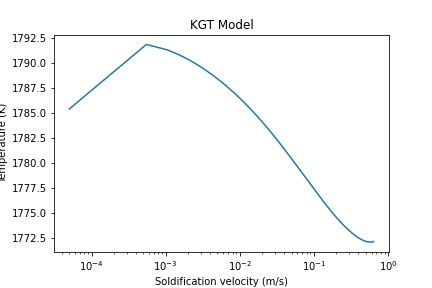

Data behind this chart, as committed beside it:
, v, R, T, kv_C, kv_Mn, kv_Al, clstar_C, clstar_Mn, clstar_Al
0, 5e-05, 1.0947349473501631e-05, 1785, 0.2059, 0.7129, 1.098, 0.002627, 0.005206, 0.01677
1, 0.00055, 2.127019843897285e-06, 1792, 0.2063, 0.7131, 1.098, 0.002838, 0.005339, 0.01664
2, 0.00105, 1.4945050843560531e-06, 1791, 0.2067, 0.7132, 1.098, 0.002953, 0.005406, 0.01658
3, 0.00155, 1.2108210253677091e-06, 1791, 0.2071, 0.7133, 1.098, 0.003035, 0.005451, 0.01653
4, 0.00205, 1.0414448194597908e-06, 1790, 0.2075, 0.7135, 1.098, 0.003099, 0.005486, 0.0165
5, 0.00255, 9.259824344906668e-07, 1790, 0.2079, 0.7136, 1.098, 0.003153, 0.005514, 0.01648
6, 0.00305, 8.409236511928375e-07, 1790, 0.2083, 0.7138, 1.098, 0.0032, 0.005538, 0.01645
7, 0.00355, 7.749733286883603e-07, 1789, 0.2087, 0.7139, 1.098, 0.003242, 0.005559, 0.01644
8, 0.00405, 7.219458548646525e-07, 1789, 0.2091, 0.7141, 1.098, 0.00328, 0.005578, 0.01642
9, 0.00455, 6.781340526477896e-07, 1789, 0.2095, 0.7142, 1.098, 0.003314, 0.005594, 0.01641
10, 0.00505, 6.41164036691176e-07, 1788, 0.2099, 0.7143, 1.098, 0.003345, 0.005609, 0.01639
11, 0.00555, 6.094364776346842e-07, 1788, 0.2103, 0.7145, 1.097, 0.003375, 0.005623, 0.01638
12, 0.00605, 5.81829607669792e-07, 1788, 0.2107, 0.7146, 1.097, 0.003402, 0.005636, 0.01637
13, 0.00655, 5.575304419377752e-07, 1788, 0.2111, 0.7148, 1.097, 0.003428, 0.005648, 0.01636
14, 0.00705, 5.359335682860217e-07, 1788, 0.2115, 0.7149, 1.097, 0.003452, 0.005659, 0.01635
15, 0.00755, 5.165777117203126e-07, 1787, 0.2119, 0.7151, 1.097, 0.003475, 0.00567, 0.01634
16, 0.00805, 4.99104474167468e-07, 1787, 0.2122, 0.7152, 1.097, 0.003497, 0.005679, 0.01633
17, 0.00855, 4.832306381849773e-07, 1787, 0.2126, 0.7153, 1.097, 0.003518, 0.005689, 0.01633
18, 0.00905, 4.6872906377757654e-07, 1787, 0.213, 0.7155, 1.097, 0.003538, 0.005697, 0.01632
19, 0.00955, 4.5541519680598195e-07, 1787, 0.2134, 0.7156, 1.097, 0.003557, 0.005706, 0.01631
20, 0.01005, 4.4313734038137364e-07, 1786, 0.2138, 0.7158, 1.097, 0.003575, 0.005714, 0.0163
21, 0.01055, 4.3176950927584234e-07, 1786, 0.2142, 0.7159, 1.097, 0.003592, 0.005721, 0.0163
22, 0.01105, 4.2120609453651106e-07, 1786, 0.2146, 0.716, 1.097, 0.003609, 0.005728, 0.01629
23, 0.01155, 4.113578204636076e-07, 1786, 0.215, 0.7162, 1.097, 0.003626, 0.005735, 0.01629
24, 0.01205, 4.0214863978133895e-07, 1786, 0.2154, 0.7163, 1.097, 0.003641, 0.005742, 0.01628
25, 0.01255, 3.935133202630876e-07, 1786, 0.2157, 0.7165, 1.097, 0.003656, 0.005748, 0.01628
26, 0.01305, 3.8539554802128355e-07, 1786, 0.2161, 0.7166, 1.097, 0.003671, 0.005754, 0.01627
27, 0.01355, 3.77746421689083e-07, 1786, 0.2165, 0.7167, 1.097, 0.003685, 0.00576, 0.01627
28, 0.01405, 3.7052324580973314e-07, 1785, 0.2169, 0.7169, 1.097, 0.003699, 0.005766, 0.01626
29, 0.01455, 3.63688555648633e-07, 1785, 0.2173, 0.717, 1.097, 0.003713, 0.005772, 0.01626
30, 0.01505, 3.572093227776274e-07, 1785, 0.2177, 0.7172, 1.097, 0.003726, 0.005777, 0.01625
31, 0.01555, 3.510563031426235e-07, 1785, 0.2181, 0.7173, 1.096, 0.003738, 0.005782, 0.01625
32, 0.01605, 3.452034983969158e-07, 1785, 0.2184, 0.7174, 1.096, 0.003751, 0.005787, 0.01625
33, 0.01655, 3.396277079570791e-07, 1785, 0.2188, 0.7176, 1.096, 0.003763, 0.005792, 0.01624
34, 0.01705, 3.343081542937186e-07, 1785, 0.2192, 0.7177, 1.096, 0.003775, 0.005797, 0.01624
35, 0.01755, 3.292261676970733e-07, 1785, 0.2196, 0.7179, 1.096, 0.003786, 0.005801, 0.01623
36, 0.01805, 3.243649197173073e-07, 1785, 0.22, 0.718, 1.096, 0.003797, 0.005805, 0.01623
37, 0.01855, 3.197091966042034e-07, 1784, 0.2204, 0.7181, 1.096, 0.003808, 0.00581, 0.01623
38, 0.01905, 3.1524520590164306e-07, 1784, 0.2207, 0.7183, 1.096, 0.003819, 0.005814, 0.01622
39, 0.01955, 3.10960410545428e-07, 1784, 0.2211, 0.7184, 1.096, 0.003829, 0.005818, 0.01622
40, 0.02005, 3.068433860430476e-07, 1784, 0.2215, 0.7185, 1.096, 0.003839, 0.005822, 0.01622
41, 0.02055, 3.0288369695597757e-07, 1784, 0.2219, 0.7187, 1.096, 0.003849, 0.005826, 0.01622
42, 0.02105, 2.9907178974999904e-07, 1784, 0.2223, 0.7188, 1.096, 0.003859, 0.00583, 0.01621
43, 0.02155, 2.9539889945877934e-07, 1784, 0.2227, 0.719, 1.096, 0.003869, 0.005833, 0.01621
44, 0.02205, 2.9185696813264015e-07, 1784, 0.223, 0.7191, 1.096, 0.003878, 0.005837, 0.01621
45, 0.02255, 2.884385733544725e-07, 1784, 0.2234, 0.7192, 1.096, 0.003887, 0.00584, 0.0162
46, 0.02305, 2.8513686537821703e-07, 1784, 0.2238, 0.7194, 1.096, 0.003896, 0.005844, 0.0162
47, 0.02355, 2.819455116837181e-07, 1784, 0.2242, 0.7195, 1.096, 0.003905, 0.005847, 0.0162
48, 0.02405, 2.7885864797137083e-07, 1783, 0.2245, 0.7196, 1.096, 0.003913, 0.00585, 0.0162
49, 0.02455, 2.7587083467523757e-07, 1783, 0.2249, 0.7198, 1.096, 0.003922, 0.005854, 0.01619
50, 0.02505, 2.729770183196433e-07, 1783, 0.2253, 0.7199, 1.096, 0.00393, 0.005857, 0.01619
51, 0.02555, 2.701724970910321e-07, 1783, 0.2257, 0.7201, 1.096, 0.003938, 0.00586, 0.01619
52, 0.02605, 2.6745289006299964e-07, 1783, 0.2261, 0.7202, 1.096, 0.003946, 0.005863, 0.01619
53, 0.02655, 2.6481410966374733e-07, 1783, 0.2264, 0.7203, 1.095, 0.003954, 0.005866, 0.01618
54, 0.02705, 2.6225233695817724e-07, 1783, 0.2268, 0.7205, 1.095, 0.003962, 0.005869, 0.01618
55, 0.02755, 2.5976399943421026e-07, 1783, 0.2272, 0.7206, 1.095, 0.00397, 0.005871, 0.01618
56, 0.02805, 2.573457509880392e-07, 1783, 0.2276, 0.7207, 1.095, 0.003977, 0.005874, 0.01618
57, 0.02855, 2.5499445384825123e-07, 1783, 0.2279, 0.7209, 1.095, 0.003984, 0.005877, 0.01618
58, 0.02905, 2.527071622558899e-07, 1783, 0.2283, 0.721, 1.095, 0.003992, 0.00588, 0.01617
59, 0.02955, 2.5048110763963994e-07, 1783, 0.2287, 0.7211, 1.095, 0.003999, 0.005882, 0.01617
... 1,220 more rows
